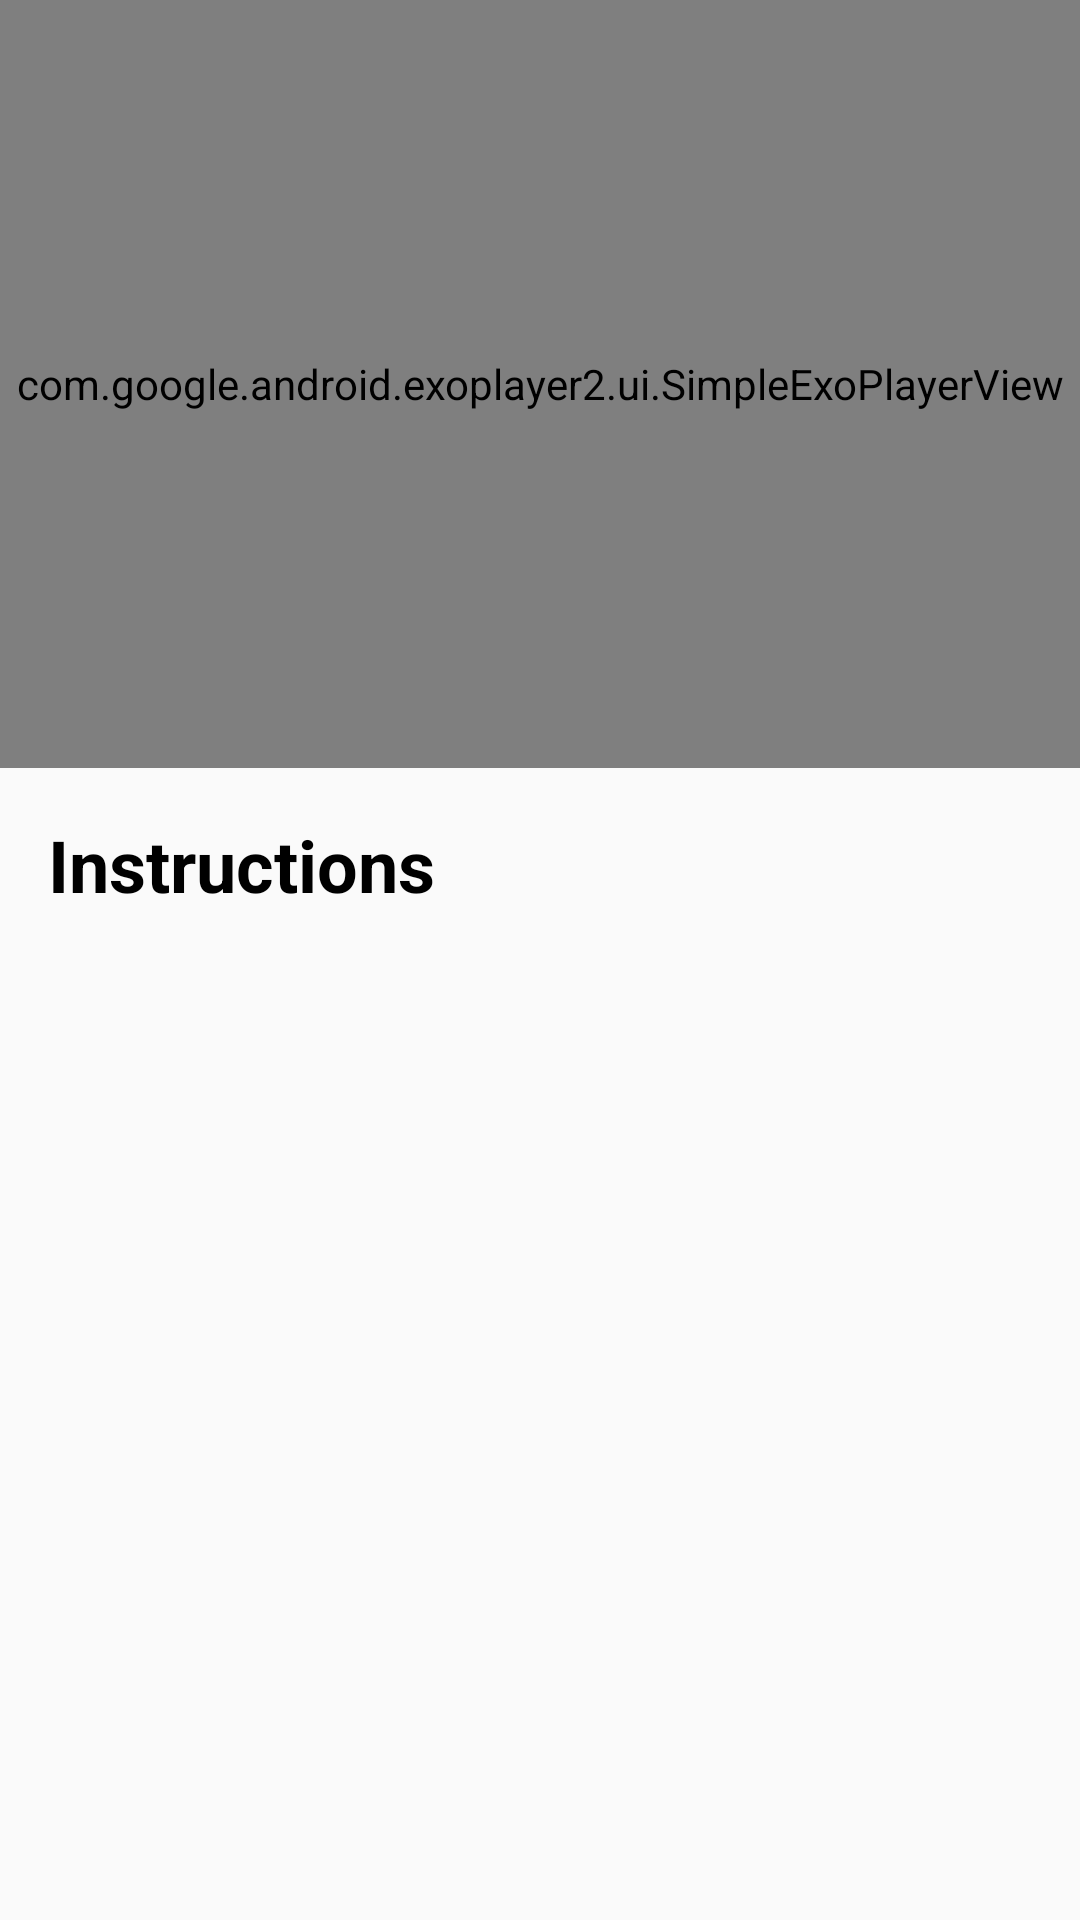

Reconstruct the res/layout file that produces this screen, plus the resources it refers to.
<!-- AndroidManifest.xml: application theme AppTheme -->
<!-- res/layout/fragment_step_details.xml -->
<?xml version="1.0" encoding="utf-8"?>
<LinearLayout xmlns:android="http://schemas.android.com/apk/res/android"
    xmlns:app="http://schemas.android.com/apk/res-auto"
    xmlns:tools="http://schemas.android.com/tools"
    android:layout_width="match_parent"
    android:layout_height="match_parent"
    android:orientation="vertical">

    <FrameLayout
        android:id="@+id/media_frame"
        android:layout_width="match_parent"
        android:layout_height="0dp"
        android:layout_weight="2">

        <ImageView
            android:id="@+id/thumbnailView"
            android:layout_width="match_parent"
            android:layout_height="match_parent"
            android:adjustViewBounds="true"
            android:contentDescription="@string/description_thumb_image"
            android:scaleType="centerCrop"
            app:srcCompat="@mipmap/ic_launcher" />

        <com.google.android.exoplayer2.ui.SimpleExoPlayerView
            android:id="@+id/playerView"
            android:layout_width="match_parent"
            android:layout_height="match_parent"
            android:layout_marginLeft="0dp"
            android:layout_marginTop="0dp"
            android:layout_marginRight="0dp"
            android:layout_marginBottom="0dp" />
    </FrameLayout>

    <LinearLayout
        android:layout_width="match_parent"
        android:layout_height="0dp"
        android:layout_weight="3"
        android:orientation="vertical">

        <TextView
            style="@style/TitleStyle"
            android:layout_width="wrap_content"
            android:layout_height="wrap_content"
            android:text="@string/title_instructions"
            android:textColor="#000" />

        <TextView
            android:id="@+id/tv_instructions"
            android:layout_width="wrap_content"
            android:layout_height="wrap_content"
            android:layout_marginStart="@dimen/vertical_margin"
            android:layout_marginEnd="@dimen/vertical_margin"
            android:layout_marginBottom="@dimen/horizontal_margin"
            android:textColor="@color/colorAccent"
            tools:text="Instructions Instructions Instructions Instructions Instructions Instructions Instructions Instructions Instructions Instructions Instructions Instructions Instructions Instructions Instructions Instructions Instructions Instructions Instructions Instructions Instructions Instructions Instructions Instructions Instructions " />

    </LinearLayout>

</LinearLayout>
<!-- resources referenced by this layout -->
<resources>
  <color name="colorAccent">#d32f2f</color>
  <dimen name="horizontal_margin">16dp</dimen>
  <dimen name="vertical_margin">16dp</dimen>
  <string name="description_thumb_image">Video Thumbnail</string>
  <string name="title_instructions">Instructions</string>
  <style name="TitleStyle">
          <item name="android:padding">@dimen/horizontal_margin</item>
          <item name="android:textColor">#fff</item>
          <item name="android:textSize">@dimen/card_title_text_size</item>
          <item name="android:textStyle">bold</item>
      </style>
  <style name="AppTheme" parent="Theme.AppCompat.Light.DarkActionBar">
          
          <item name="colorPrimary">@color/colorPrimary</item>
          <item name="colorPrimaryDark">@color/colorPrimaryDark</item>
          <item name="colorAccent">@color/colorAccent</item>
      </style>
  <dimen name="card_title_text_size">24sp</dimen>
  <color name="colorPrimary">#d32f2f</color>
  <color name="colorPrimaryDark">#b71c1c</color>
</resources>
